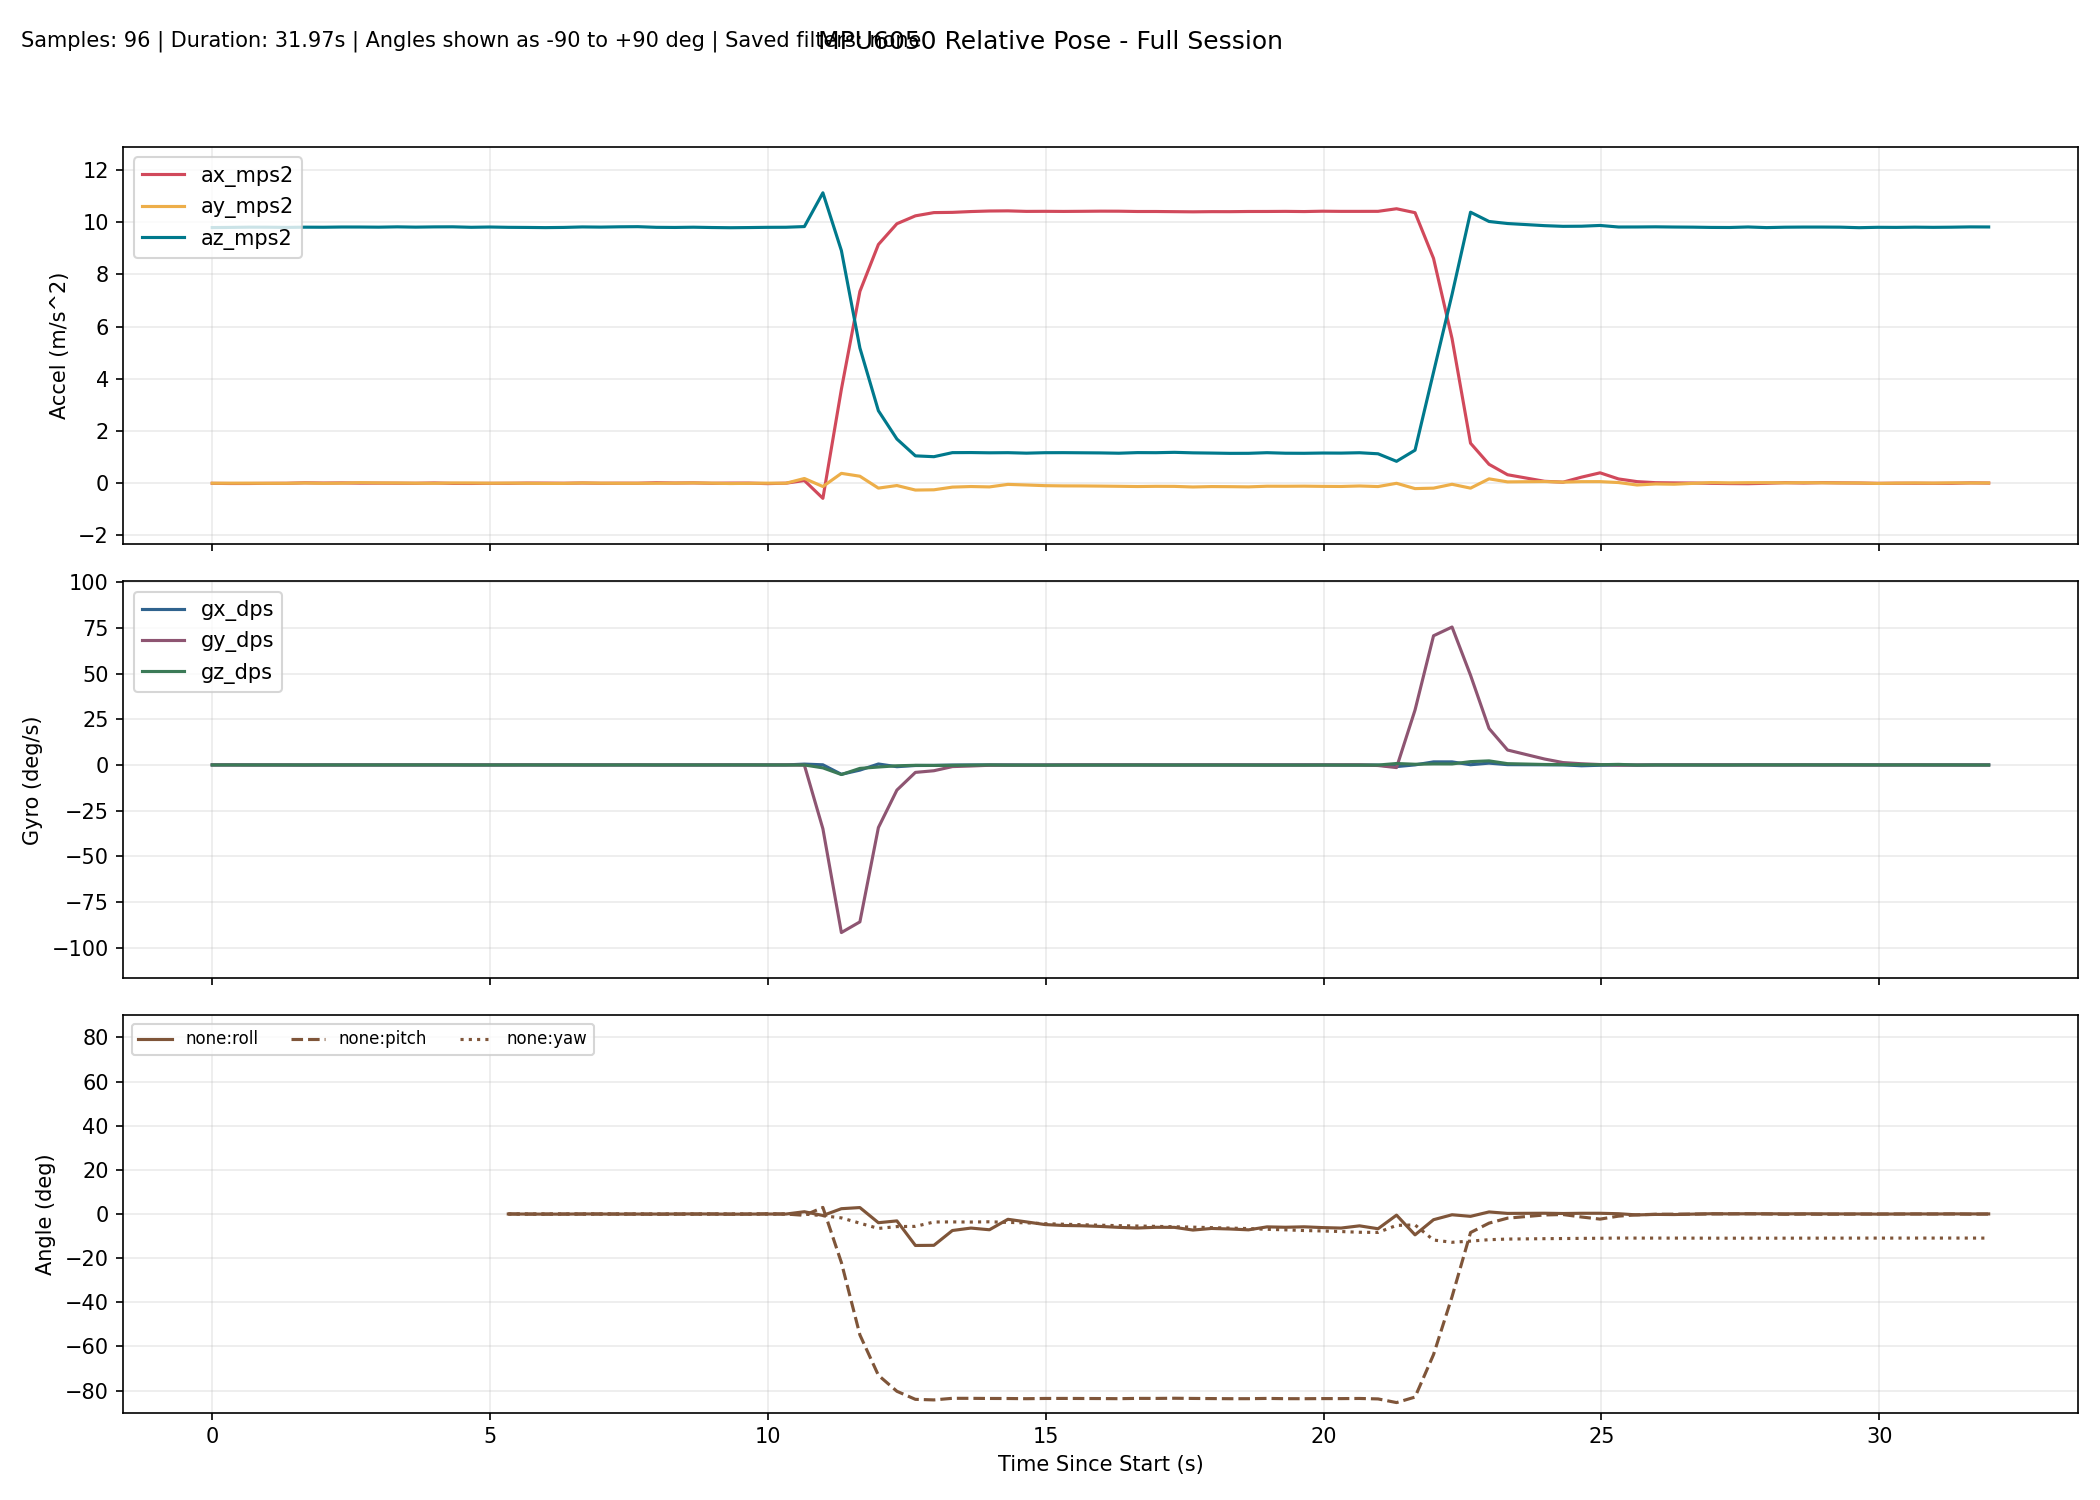

The table this chart was drawn from, first rows:
millis, time_s, phase, baseline_ready, ax_mps2, ay_mps2, az_mps2, gx_dps, gy_dps, gz_dps, none_roll_deg, none_pitch_deg, none_yaw_deg, complementary_roll_deg, complementary_pitch_deg, complementary_yaw_deg, kalman_roll_deg, kalman_pitch_deg, kalman_yaw_deg, mahony_roll_deg, mahony_pitch_deg, mahony_yaw_deg, madgwick_roll_deg, madgwick_pitch_deg
20305, 20.3, baseline, 0, -0.007183, -0.002394, 9.792, 0.0229, 0.0229, 0.000000, , , , , , , , , , , , , , 
20638, 20.64, baseline, 0, -0.01293, -0.000958, 9.798, 0.0458, 0.000000, 0.009160, , , , , , , , , , , , , , 
20971, 20.97, baseline, 0, -0.01235, -0.000383, 9.807, 0.03206, -0.01832, -0.005496, , , , , , , , , , , , , , 
21304, 21.3, baseline, 0, -0.006378, -0.004463, 9.805, 0.01282, -0.01191, -0.002198, , , , , , , , , , , , , , 
21637, 21.64, baseline, 0, -0.004706, -0.003940, 9.798, -0.004031, -0.000183, -0.005460, , , , , , , , , , , , , , 
21970, 21.97, baseline, 0, 0.01248, 0.007761, 9.807, -0.04283, -0.03213, -0.006764, , , , , , , , , , , , , , 
22303, 22.3, baseline, 0, 0.004275, -0.005515, 9.804, -0.01255, -0.02201, 0.01103, , , , , , , , , , , , , , 
22636, 22.64, baseline, 0, 0.009611, 0.001385, 9.813, 0.0133, -0.02713, -0.004746, , , , , , , , , , , , , , 
22969, 22.97, baseline, 0, 0.000971, 0.01995, 9.813, -0.003841, 0.002890, 0.002682, , , , , , , , , , , , , , 
23302, 23.3, baseline, 0, 0.001107, 0.008697, 9.807, 0.0122, -0.003424, -0.003508, , , , , , , , , , , , , , 
23635, 23.64, baseline, 0, -0.001712, 0.007070, 9.819, 0.000302, -0.001370, 0.01234, , , , , , , , , , , , , , 
23968, 23.97, baseline, 0, -0.004276, -0.000045, 9.809, -0.01362, 0.008612, 0.02326, , , , , , , , , , , , , , 
24301, 24.3, baseline, 0, 0.007627, -0.003609, 9.818, 0.003712, 0.008025, 0.01846, , , , , , , , , , , , , , 
24634, 24.63, baseline, 0, -0.009878, 0.007894, 9.821, 0.001485, 0.03069, -0.001775, , , , , , , , , , , , , , 
24967, 24.97, baseline, 0, -0.01113, 0.007467, 9.803, -0.003986, -0.006044, -0.02361, , , , , , , , , , , , , , 
25300, 25.3, baseline, 0, -0.006608, -0.002041, 9.813, -0.001594, 0.01132, -0.01402, , , , , , , , , , , , , , 
25633, 25.63, tracking, 1, -0.006235, 0.003493, 9.801, 0.0131, -0.009211, -0.005610, 0.006560, 0.02017, -0.001852, 0.01123, 0.009098, -0.001847, 0.007604, 0.0257, -0.001855, 0.006611, 0.02139, -0.001864, 0.5689, 0.7554
25966, 25.97, tracking, 1, 0.003252, -0.002912, 9.797, 0.009821, 0.02838, 0.006916, -0.03089, -0.03529, 0.000468, 0.008507, 0.01072, 0.000457, -0.002667, 0.01776, 0.000451, -0.002715, 0.01264, 0.000437, -2.363, -1.672
26299, 26.3, tracking, 1, 0.002019, -0.009784, 9.79, 0.01309, -0.01155, -0.001814, -0.07112, -0.02809, -0.000137, 0.001080, 0.001884, -0.000149, -0.02285, 0.002697, -0.000149, -0.02124, -0.004096, -0.000171, 0.5592, 0.7817
26632, 26.63, tracking, 1, -0.002784, -0.008223, 9.798, 0.005236, -0.01378, 0.01302, -0.06195, 0.000008, 0.004195, -0.006080, -0.002046, 0.004185, -0.03852, -0.001108, 0.004186, -0.03316, -0.006641, 0.004162, -2.742, -1.131
26966, 26.97, tracking, 1, 0.006069, 0.008203, 9.816, -0.007066, -0.000932, -0.003954, 0.03402, -0.0517, 0.002887, -0.001258, -0.009507, 0.002867, -0.02436, -0.01628, 0.002870, -0.01319, -0.02132, 0.002845, 0.6125, 0.7043
27299, 27.3, tracking, 1, -0.004037, 0.000408, 9.809, 0.01549, -0.009533, -0.0199, -0.01148, 0.007305, -0.003757, 0.002409, -0.009431, -0.003760, -0.02034, -0.01241, -0.003758, -0.007568, -0.01429, -0.003784, -3.109, 1.518
27632, 27.63, tracking, 1, -0.000896, -0.004146, 9.821, -0.002963, 0.01909, -0.003381, -0.03805, -0.01104, -0.004879, -0.003685, -0.004019, -0.004886, -0.02963, -0.007501, -0.004886, -0.01881, -0.006178, -0.004912, 0.6117, 0.6857
27965, 27.96, tracking, 1, -0.001795, -0.003813, 9.826, -0.005765, 0.01222, 0.01239, -0.0361, -0.005806, -0.000756, -0.009366, -0.000577, -0.000761, -0.03671, -0.004056, -0.000761, -0.0266, -0.001309, -0.000789, -3.114, 1.517
28298, 28.3, tracking, 1, 0.0158, -0.002962, 9.801, -0.02521, -0.0226, -0.004205, -0.03118, -0.1086, -0.002128, -0.01896, -0.02293, -0.002158, -0.04473, -0.04102, -0.002151, -0.03662, -0.0439, -0.002174, 0.577, 0.5793
28631, 28.63, tracking, 1, 0.004884, 0.002407, 9.796, -0.01466, -0.0182, 0.007478, 0.000214, -0.04484, 0.000349, -0.01942, -0.03112, 0.000335, -0.03773, -0.0494, 0.000342, -0.02935, -0.0496, 0.000313, -1.467, 3.798
28964, 28.96, tracking, 1, 0.01057, 0.009582, 9.806, -0.005865, -0.007279, -0.01075, 0.04213, -0.07805, -0.003223, -0.01103, -0.03997, -0.003239, -0.01625, -0.06241, -0.003234, -0.007604, -0.06082, -0.003279, 0.5915, 0.5844
29297, 29.3, tracking, 1, -0.004390, 0.000960, 9.794, 0.002234, 0.01541, -0.02262, -0.008244, 0.009408, -0.01077, -0.009166, -0.02795, -0.01077, -0.01205, -0.04006, -0.01077, -0.007175, -0.03163, -0.01082, -1.316, 3.893
29630, 29.63, tracking, 1, 0.002554, -0.01398, 9.786, 0.000894, 0.001583, 0.004692, -0.09572, -0.03122, -0.009200, -0.02108, -0.02774, -0.009212, -0.03614, -0.03745, -0.009211, -0.03647, -0.03029, -0.009247, 0.5018, 0.5394
29963, 29.96, tracking, 1, 0.002458, -0.005593, 9.792, 0.009518, -0.01311, 0.01104, -0.04658, -0.03066, -0.005518, -0.0214, -0.03163, -0.005535, -0.03901, -0.03834, -0.005535, -0.03678, -0.0341, -0.005568, -0.3073, 4.262
30296, 30.3, tracking, 1, -0.01697, 0.000636, 9.801, -0.000773, -0.01898, -0.004745, -0.01014, 0.08295, -0.007122, -0.01912, -0.01957, -0.007118, -0.03277, -0.004994, -0.007125, -0.02827, -0.000770, -0.007155, 0.565, 0.5423
30629, 30.63, tracking, 1, -0.001043, -0.002619, 9.804, 0.004271, 0.01073, -0.01106, -0.02916, -0.01018, -0.01078, -0.0186, -0.01487, -0.0108, -0.03209, 0.001205, -0.01081, -0.02725, 0.000343, -0.01084, -1.05, 4.002
30962, 30.96, tracking, 1, 0.1016, 0.1792, 9.83, 0.4643, -0.124, -0.01358, 1.031, -0.6082, -0.0152, 0.271, -0.1387, -0.0148, 0.3988, -0.2089, -0.01527, 0.4795, -0.2429, -0.01628, 1.224, 0.7872
31295, 31.3, tracking, 1, -0.5814, -0.1287, 11.12, 0.08038, -34.95, -1.595, -0.6766, 2.975, -0.774, 0.2034, -9.564, -0.5953, 0.1189, -7.329, -0.5442, 0.1788, -10.8, -0.6177, -0.3515, -7.386
31628, 31.63, tracking, 1, 3.599, 0.3759, 8.91, -5.125, -91.81, -5.255, 2.401, -21.99, -1.767, -0.2635, -37.43, -2.413, -0.3804, -32.53, -2.286, 0.1958, -45.08, -2.823, -0.5146, -40.55
31961, 31.96, tracking, 1, 7.346, 0.266, 5.18, -2.838, -85.96, -1.891, 2.918, -54.8, -4.162, -0.09289, -64.37, -3.127, 0.09306, -58.17, -2.9, 3.162, -76.91, -6.734, 0.5062, -71.08
32294, 32.29, tracking, 1, 9.143, -0.1895, 2.775, 0.5229, -34.3, -1.132, -3.947, -73.09, -6.548, 0.6391, -75.38, -4.584, -0.7593, -69.45, -3.26, 9.682, -87.04, -13.27, -10.93, -84.57
32627, 32.63, tracking, 1, 9.939, -0.09018, 1.692, -0.9634, -13.78, -0.4574, -3.124, -80.35, -5.704, 0.726, -80.03, -5.688, -1.6, -74.94, -3.396, 28.11, -89.36, -32.06, -6.649, -86.67
32960, 32.96, tracking, 1, 10.24, -0.2638, 1.046, -0.3075, -4.075, -0.2013, -14.27, -84, -5.614, -0.8228, -81.77, -6.553, -5.506, -77.9, -3.448, -13.37, -89.02, 9.297, -10.41, -85.3
33293, 33.29, tracking, 1, 10.37, -0.2542, 1.014, -0.2558, -3.174, -0.2729, -14.2, -84.26, -3.629, -2.204, -83.04, -7.332, -8.629, -80.13, -3.522, -20.38, -88.47, 16.23, -8.384, -83.65
33626, 33.63, tracking, 1, 10.37, -0.1512, 1.17, -0.05653, -0.903, -0.2099, -7.481, -83.53, -3.587, -2.568, -83.37, -7.844, -8.981, -81.14, -3.581, -11.49, -87.15, 7.327, 4.649, -81.47
33959, 33.96, tracking, 1, 10.41, -0.1287, 1.173, -0.01345, -0.5765, -0.09313, -6.377, -83.55, -3.643, -2.967, -83.56, -8.043, -8.804, -81.9, -3.602, -8.774, -86.15, 4.606, -9.359, -84
34292, 34.29, tracking, 1, 10.43, -0.1434, 1.163, 0.01294, -0.1802, 0.01771, -7.144, -83.6, -3.53, -3.65, -83.62, -7.961, -8.787, -82.43, -3.588, -8.215, -85.36, 4.054, 2.812, -81.56
34625, 34.62, tracking, 1, 10.43, -0.0466, 1.168, 0.0235, -0.1087, -0.1074, -2.399, -83.62, -3.811, -3.191, -83.65, -8.264, -7.241, -82.85, -3.617, -5.493, -84.83, 1.348, 0.06414, -84.25
34958, 34.96, tracking, 1, 10.41, -0.06964, 1.15, -0.02724, -0.1214, -0.07045, -3.581, -83.7, -4.007, -3.086, -83.7, -8.457, -6.297, -83.2, -3.634, -4.576, -84.49, 0.4237, 1.102, -81.54
35291, 35.29, tracking, 1, 10.41, -0.09537, 1.167, -0.006317, -0.07144, -0.1289, -4.784, -83.6, -4.388, -3.015, -83.7, -8.835, -5.87, -83.43, -3.672, -4.256, -84.22, 0.09931, -2.593, -84.2
35624, 35.62, tracking, 1, 10.41, -0.1042, 1.169, 0.006634, -0.01484, -0.08364, -5.207, -83.59, -4.634, -3.124, -83.69, -9.083, -5.646, -83.58, -3.697, -4.338, -84.02, 0.1802, 0.3669, -81.46
35957, 35.96, tracking, 1, 10.41, -0.1063, 1.164, 0.01181, 0.003226, -0.07468, -5.331, -83.61, -4.856, -3.253, -83.68, -9.308, -5.507, -83.69, -3.719, -4.454, -83.88, 0.2965, -2.618, -84.11
36290, 36.29, tracking, 1, 10.42, -0.1122, 1.159, 0.02763, 0.01961, -0.07567, -5.641, -83.64, -5.087, -3.4, -83.67, -9.539, -5.494, -83.77, -3.743, -4.621, -83.8, 0.469, -0.006623, -81.36
36623, 36.62, tracking, 1, 10.42, -0.1196, 1.148, 0.01563, 0.007844, -0.06691, -6.06, -83.7, -5.288, -3.613, -83.67, -9.743, -5.626, -83.83, -3.764, -4.902, -83.76, 0.7513, -2.988, -84
36956, 36.96, tracking, 1, 10.41, -0.1283, 1.171, 0.01083, 0.02146, -0.04967, -6.363, -83.56, -5.447, -3.887, -83.65, -9.894, -5.834, -83.83, -3.78, -5.248, -83.69, 1.097, -1.004, -81.25
37289, 37.29, tracking, 1, 10.41, -0.121, 1.167, 0.004333, -0.02348, -0.05651, -6.025, -83.58, -5.606, -4.06, -83.65, -10.06, -5.906, -83.83, -3.799, -5.354, -83.66, 1.201, -2.193, -83.92
37622, 37.62, tracking, 1, 10.4, -0.1231, 1.181, 0.006313, -0.01855, -0.06382, -6.056, -83.5, -5.791, -4.194, -83.63, -10.24, -5.972, -83.79, -3.821, -5.413, -83.62, 1.26, -1.238, -81.17
37955, 37.95, tracking, 1, 10.39, -0.1462, 1.162, -0.002055, 0.006320, -0.05759, -7.281, -83.59, -5.96, -4.503, -83.62, -10.41, -6.401, -83.77, -3.841, -5.874, -83.61, 1.715, -3.915, -83.81
38288, 38.29, tracking, 1, 10.4, -0.1303, 1.153, 0.01292, 0.02085, -0.07342, -6.556, -83.65, -6.184, -4.609, -83.62, -10.64, -6.52, -83.76, -3.866, -5.88, -83.62, 1.723, 0.5611, -81.08
38621, 38.62, tracking, 1, 10.4, -0.134, 1.143, 0.01433, 0.008339, -0.06601, -6.798, -83.71, -6.383, -4.754, -83.64, -10.84, -6.68, -83.77, -3.888, -5.988, -83.64, 1.832, -3.707, -83.71
38955, 38.95, tracking, 1, 10.41, -0.1419, 1.144, 0.01031, -0.01956, -0.07679, -7.181, -83.7, -6.609, -4.914, -83.65, -11.07, -6.918, -83.77, -3.913, -6.167, -83.67, 2.011, -0.543, -80.97
39288, 39.29, tracking, 1, 10.41, -0.1171, 1.168, 0.01786, 0.001334, -0.1086, -5.833, -83.59, -6.939, -4.764, -83.64, -11.39, -6.683, -83.73, -3.95, -5.734, -83.64, 1.583, -1.793, -83.64
39621, 39.62, tracking, 1, 10.41, -0.1187, 1.148, 0.01631, -0.03153, -0.08465, -6.01, -83.7, -7.179, -4.729, -83.66, -11.64, -6.535, -83.74, -3.978, -5.586, -83.67, 1.437, -1.085, -80.89
39954, 39.95, tracking, 1, 10.41, -0.1143, 1.145, 0.03858, -0.01261, -0.1071, -5.807, -83.71, -7.498, -4.6, -83.67, -11.96, -6.34, -83.74, -4.014, -5.338, -83.69, 1.2, -1.253, -83.56
... 36 more rows
